Dataset: dataset (GitHub, FezzMad/Computer-vision-project). Classes: Gala apple, Golden apple, Granny Smith apple, honey crisp, Red Chief apple.

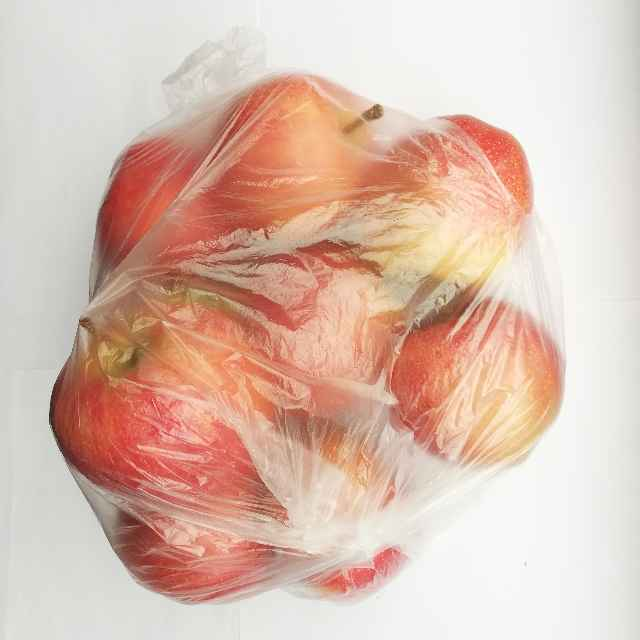
Label: Gala apple

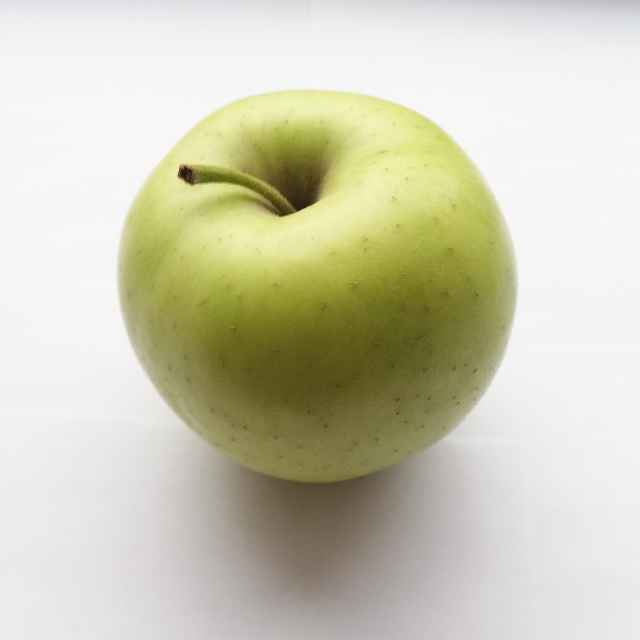
Label: Golden apple

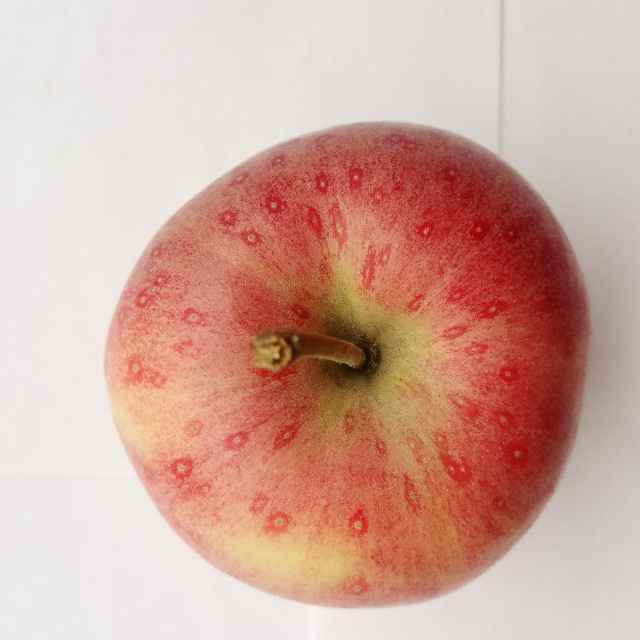
Label: Gala apple

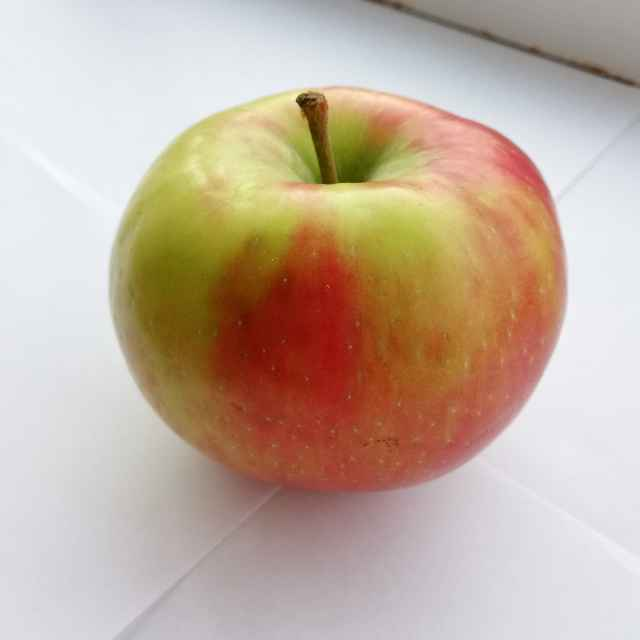
Label: honey crisp

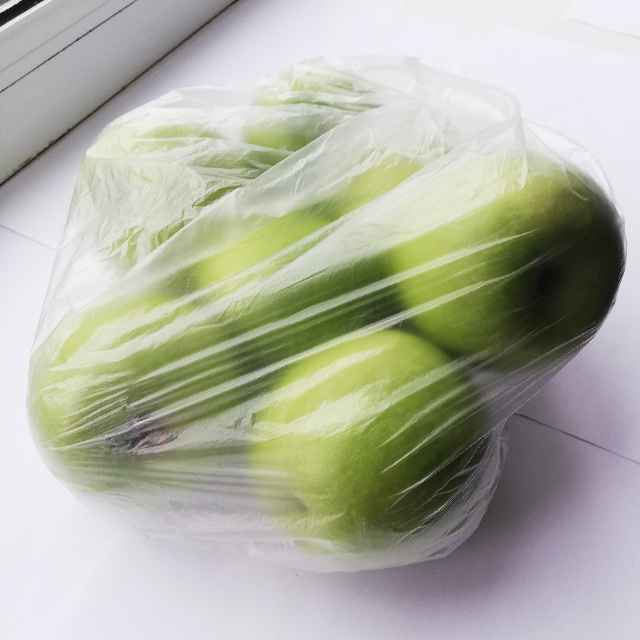
Label: Granny Smith apple

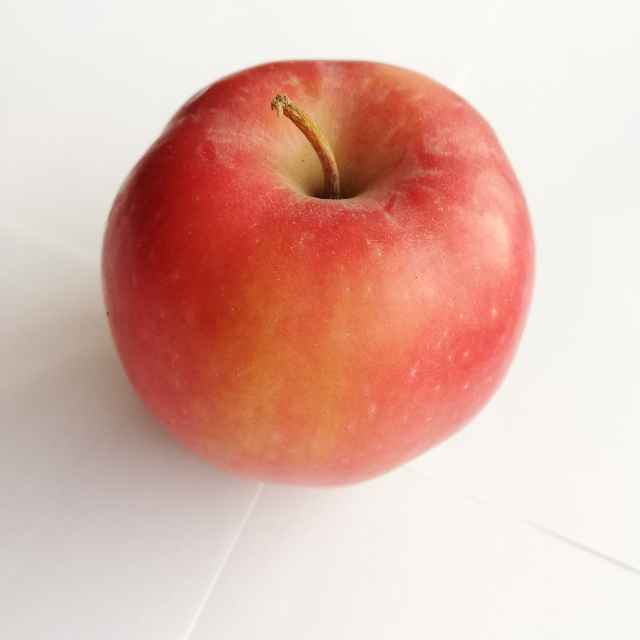
Label: Red Chief apple
